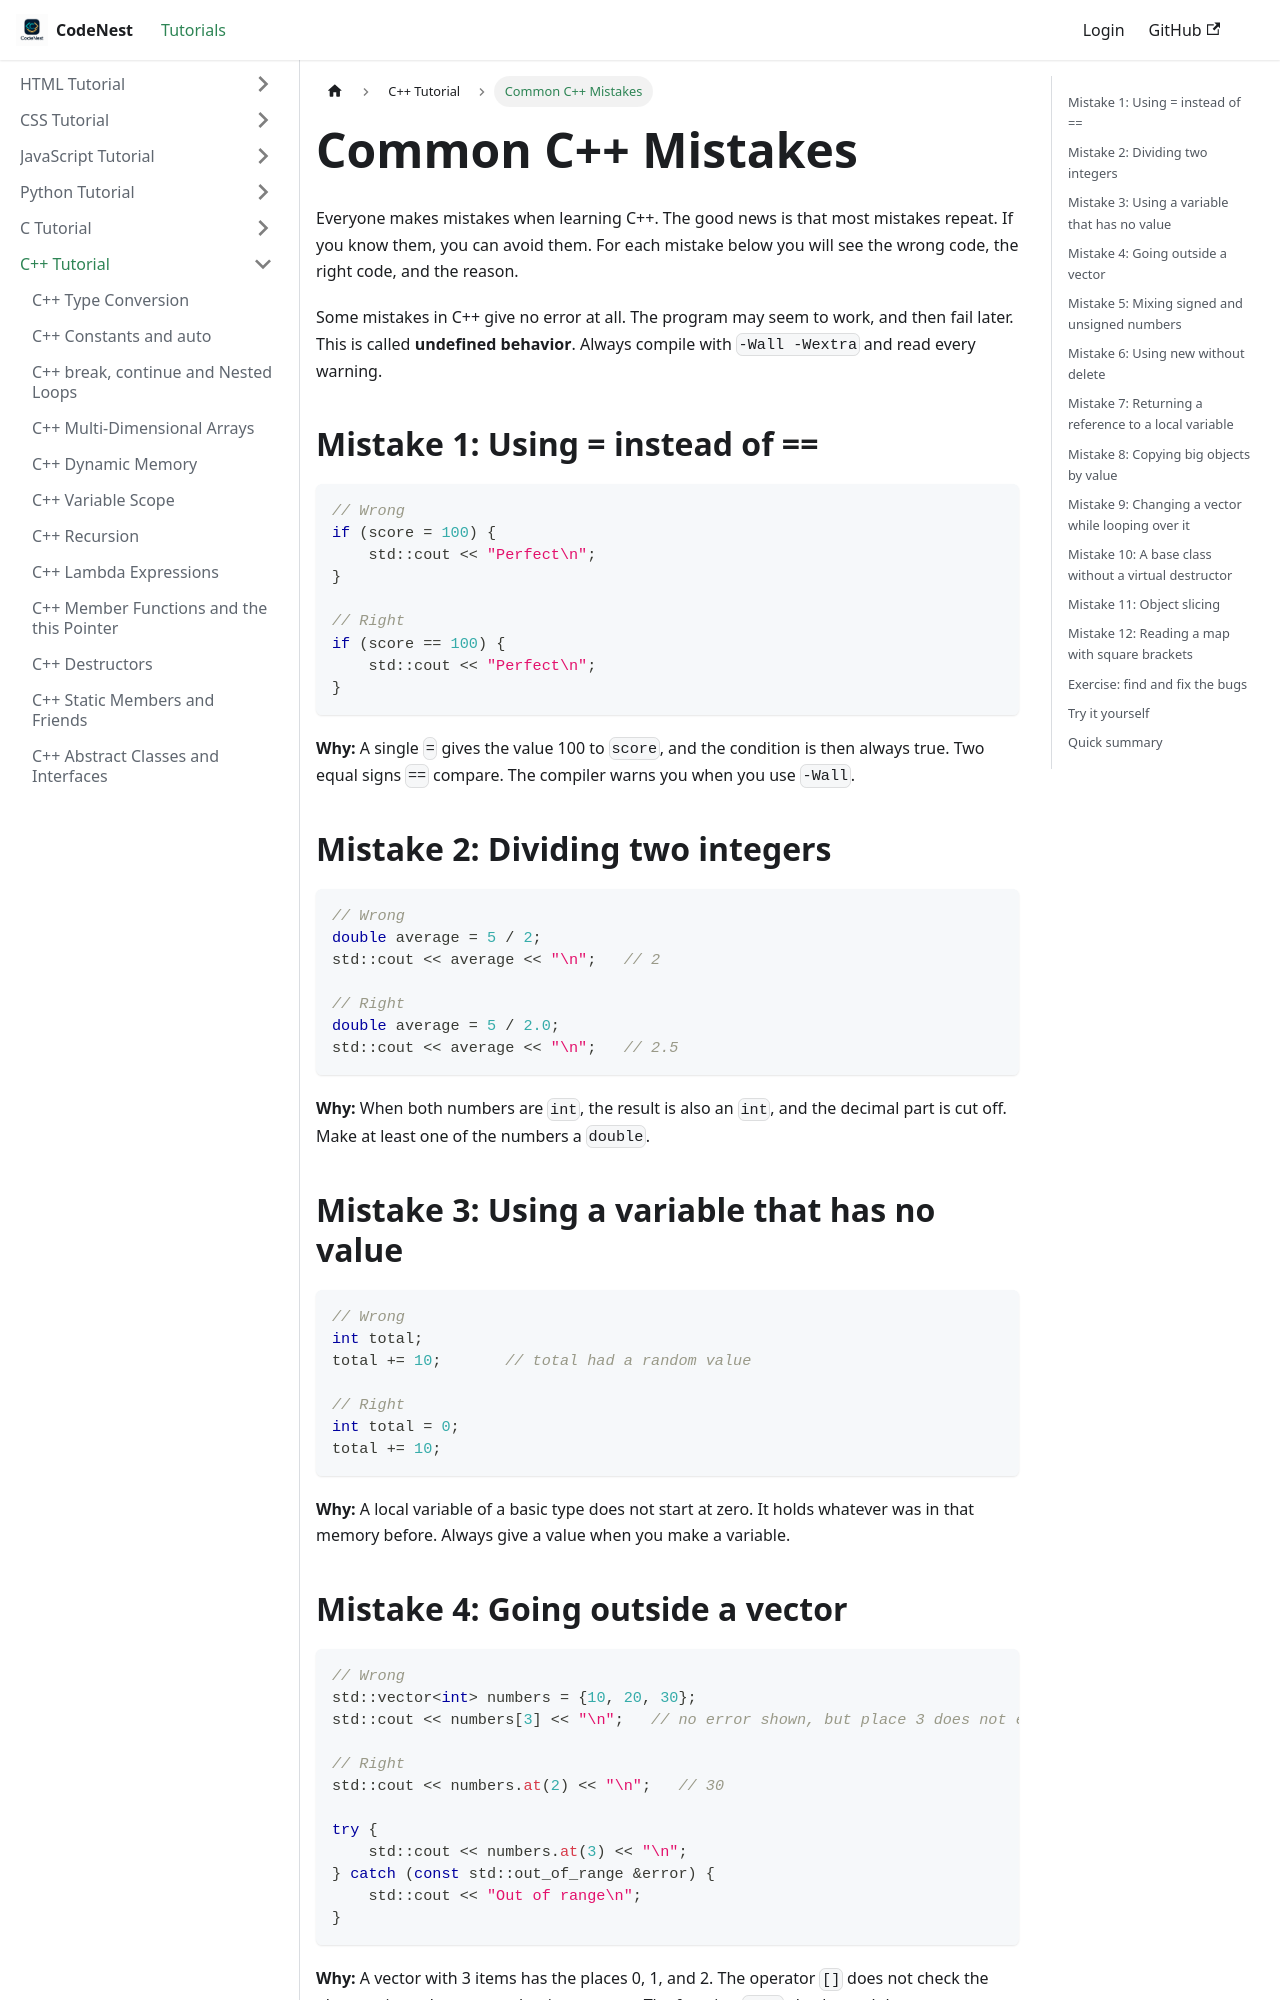

repository: adnankhan112/codenest · page: docs/cpp/cpp-common-mistakes.html · generator: docusaurus

---
title: "Common C++ Mistakes"
sidebar_position: 94
---

# Common C++ Mistakes

Everyone makes mistakes when learning C++. The good news is that most mistakes repeat. If you know them, you can avoid them. For each mistake below you will see the wrong code, the right code, and the reason.

Some mistakes in C++ give no error at all. The program may seem to work, and then fail later. This is called **undefined behavior**. Always compile with `-Wall -Wextra` and read every warning.

## Mistake 1: Using = instead of ==

```cpp
// Wrong
if (score = 100) {
    std::cout << "Perfect\n";
}

// Right
if (score == 100) {
    std::cout << "Perfect\n";
}
```

**Why:** A single `=` gives the value 100 to `score`, and the condition is then always true. Two equal signs `==` compare. The compiler warns you when you use `-Wall`.

## Mistake 2: Dividing two integers

```cpp
// Wrong
double average = 5 / 2;
std::cout << average << "\n";   // 2

// Right
double average = 5 / 2.0;
std::cout << average << "\n";   // 2.5
```

**Why:** When both numbers are `int`, the result is also an `int`, and the decimal part is cut off. Make at least one of the numbers a `double`.

## Mistake 3: Using a variable that has no value

```cpp
// Wrong
int total;
total += 10;       // total had a random value

// Right
int total = 0;
total += 10;
```

**Why:** A local variable of a basic type does not start at zero. It holds whatever was in that memory before. Always give a value when you make a variable.

## Mistake 4: Going outside a vector

```cpp
// Wrong
std::vector<int> numbers = {10, 20, 30};
std::cout << numbers[3] << "\n";   // no error shown, but place 3 does not exist

// Right
std::cout << numbers.at(2) << "\n";   // 30

try {
    std::cout << numbers.at(3) << "\n";
} catch (const std::out_of_range &error) {
    std::cout << "Out of range\n";
}
```

**Why:** A vector with 3 items has the places 0, 1, and 2. The operator `[]` does not check the place, so it reads memory that is not yours. The function `at()` checks, and throws an error that you can catch.
